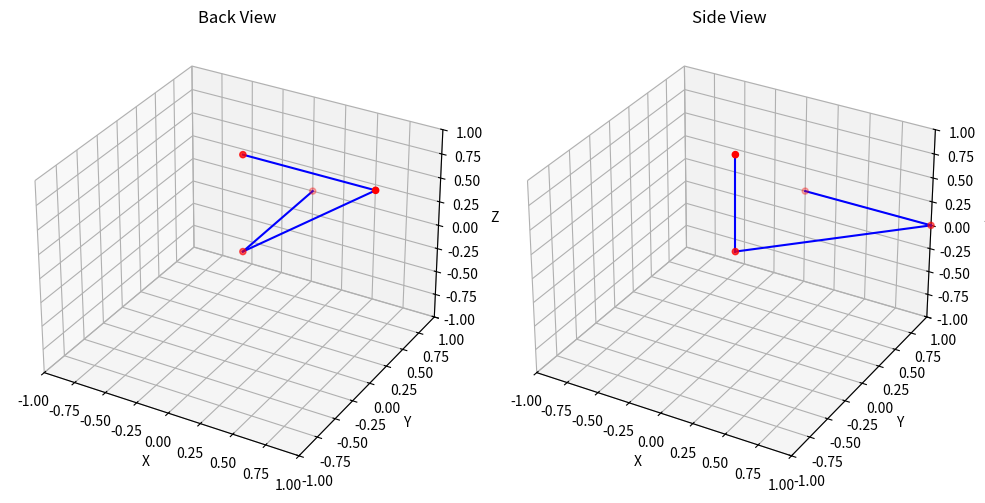

Write Python code to recreate this figure.
import numpy as np
import matplotlib.pyplot as plt
from mpl_toolkits.mplot3d import Axes3D
import matplotlib.animation as animation

# Initialize the data points
data_points = np.array([[0, 0, 0],
                        [0, 0, 0],
                        [0, 0, 0],
                        [0, 0, 0]])

# Create the figure and subplots
fig = plt.figure(figsize=(10, 5))
ax_back = fig.add_subplot(121, projection='3d')
ax_side = fig.add_subplot(122, projection='3d')

# Set the limits and labels for the axes
ax_back.set_xlim(-1, 1)
ax_back.set_ylim(-1, 1)
ax_back.set_zlim(-1, 1)
ax_back.set_xlabel('X')
ax_back.set_ylabel('Y')
ax_back.set_zlabel('Z')
ax_back.set_title('Back View')

ax_side.set_xlim(-1, 1)
ax_side.set_ylim(-1, 1)
ax_side.set_zlim(-1, 1)
ax_side.set_xlabel('X')
ax_side.set_ylabel('Y')
ax_side.set_zlabel('Z')
ax_side.set_title('Side View')

# Initialize the lines and points for back view
lines_back = []
points_back = ax_back.scatter([], [], [], c='r', marker='o')

# Initialize the lines and points for side view
lines_side = []
points_side = ax_side.scatter([], [], [], c='r', marker='o')

# Update function for animation
def update(frame):
    # Update the data points with new values (replace with your own data)
    data_points[0] = [np.sin(frame), np.cos(frame), 0]
    data_points[1] = [np.sin(frame + np.pi/4), np.cos(frame + np.pi/4), 0.5]
    data_points[2] = [np.sin(frame + np.pi/2), np.cos(frame + np.pi/2), 1]
    data_points[3] = [np.sin(frame + 3*np.pi/4), np.cos(frame + 3*np.pi/4), 1.5]

    # Update the points for back view
    points_back._offsets3d = (data_points[:, 0], data_points[:, 1], data_points[:, 2])

    # Update the lines for back view
    for line in lines_back:
        line.remove()
    lines_back.clear()

    for i in range(len(data_points) - 1):
        line = ax_back.plot(data_points[i:i+2, 0], data_points[i:i+2, 1], data_points[i:i+2, 2], 'b-')[0]
        lines_back.append(line)

    # Update the points for side view
    points_side._offsets3d = (data_points[:, 0], data_points[:, 2], data_points[:, 1])

    # Update the lines for side view
    for line in lines_side:
        line.remove()
    lines_side.clear()

    for i in range(len(data_points) - 1):
        line = ax_side.plot(data_points[i:i+2, 0], data_points[i:i+2, 2], data_points[i:i+2, 1], 'b-')[0]
        lines_side.append(line)

    return points_back, points_side, *lines_back, *lines_side

# Create the animation
ani = animation.FuncAnimation(fig, update, frames=np.linspace(0, 2*np.pi, 100), interval=50, blit=True)

# Show the plot
plt.tight_layout()
plt.show()